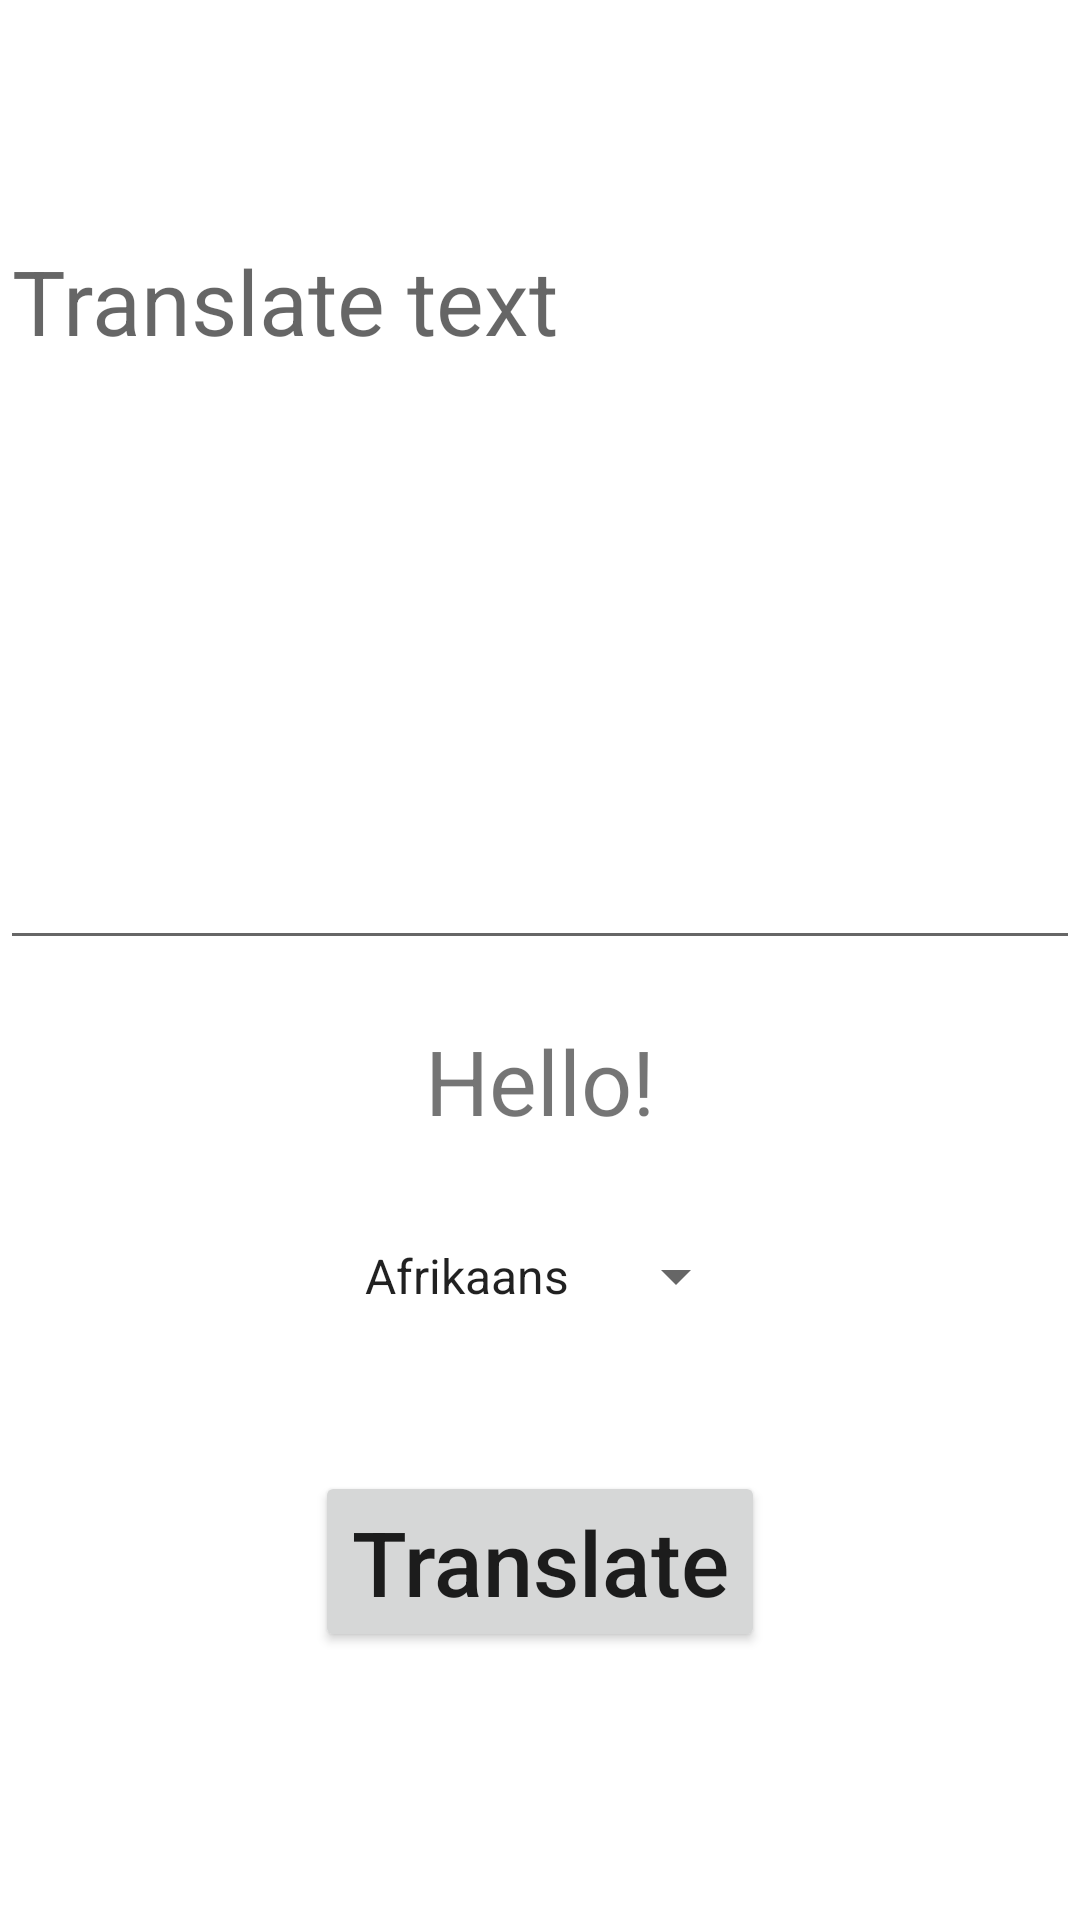

Produce the Android XML layout that renders to this screen, including the resource entries it uses.
<!-- AndroidManifest.xml: activity theme Theme.MyTranslationApplication.NoActionBar -->
<!-- res/layout/activity_main.xml -->
<?xml version="1.0" encoding="utf-8"?>
<RelativeLayout xmlns:android="http://schemas.android.com/apk/res/android"
    xmlns:app="http://schemas.android.com/apk/res-auto"
    xmlns:tools="http://schemas.android.com/tools"
    android:layout_width="match_parent"
    android:layout_height="match_parent">
    <LinearLayout
        android:id="@+id/translation_language"
        android:layout_width="match_parent"
        android:layout_height="match_parent"
        android:orientation="vertical">
        <EditText
            android:id="@+id/translate_text"
            android:layout_width="match_parent"
            android:layout_height="250dp"
            android:hint="@string/translate_text"
            android:textSize="30dp"
            android:gravity="top"
            android:layout_marginTop="70dp"
            />
        <TextView
            android:id="@+id/textview_first"
            android:layout_width="wrap_content"
            android:layout_height="wrap_content"
            android:text="@string/hello_first_fragment"
            app:layout_constraintBottom_toTopOf="@id/button_first"
            app:layout_constraintEnd_toEndOf="parent"
            app:layout_constraintStart_toStartOf="parent"
            app:layout_constraintTop_toTopOf="parent"
            android:layout_marginTop="20dp"
            android:gravity="center"
            android:textSize="30dp"
            android:layout_gravity="center"/>
        <Spinner
            android:id="@+id/planets_spinner"
            android:layout_width="wrap_content"
            android:layout_height="30dp"
            android:layout_marginTop="30dp"
            android:entries="@array/language_names"
            android:prompt="@string/default_language"
            android:gravity="center"
            android:layout_gravity="center"/>
        <Button
            android:id="@+id/button_first"
            android:layout_width="wrap_content"
            android:layout_height="wrap_content"
            android:text="@string/translate"
            android:gravity="center"
            android:layout_marginTop="50dp"
            android:textSize="30dp"
            android:textAllCaps="false"
            android:layout_gravity="center"/>
    </LinearLayout>
    <RelativeLayout
        android:id="@+id/progressBar"
        android:layout_width="wrap_content"
        android:layout_height="wrap_content"
        android:layout_marginTop="340dp"
        android:layout_centerHorizontal="true"
        android:layout_gravity="center"
        android:orientation="vertical"
        android:visibility="gone">
        <ProgressBar
            android:id="@+id/progressBar_anime"
            style="?android:attr/progressBarStyleLarge"
            android:layout_width="220dp"
            android:layout_height="220dp"
            android:layout_gravity="center"
            android:progress="0"/>
        <TextView
            android:id="@+id/progressbar_text"
            android:layout_width="150dp"
            android:layout_height="wrap_content"
            android:text="@string/progressbar_text"
            android:textSize="20dp"
            android:layout_marginTop="79dp"
            android:layout_marginLeft="37dp"
            android:layout_gravity="center"
            android:maxLines="3"
            android:textAlignment="center"/>
    </RelativeLayout>
</RelativeLayout>
<!-- resources referenced by this layout -->
<resources>
  <string-array name="language_names">
          <item>Afrikaans</item>
          <item>Arabic</item>
          <item>Belarusian</item>
          <item>Bulgarian</item>
          <item>Bengali</item>
          <item>Catalan</item>
          <item>Czech</item>
          <item>Welsh</item>
          <item>Danish</item>
          <item>German</item>
          <item>Greek</item>
          <item>English</item>
          <item>Esperanto</item>
          <item>Spanish</item>
          <item>Estonian</item>
          <item>Persian</item>
          <item>Finnish</item>
          <item>French</item>
          <item>Irish</item>
          <item>Galician</item>
          <item>Gujarati</item>
          <item>Hebrew</item>
          <item>Hindi</item>
          <item>Croatian</item>
          <item>Haitian</item>
          <item>Hungarian</item>
          <item>Indonesian</item>
          <item>Icelandic</item>
          <item>Italian</item>
          <item>Japanese</item>
          <item>Georgian</item>
          <item>Kannada</item>
          <item>Korean</item>
          <item>Lithuanian</item>
          <item>Latvian</item>
          <item>Macedonian</item>
          <item>Marathi</item>
          <item>Malay</item>
          <item>Maltese</item>
          <item>Dutch</item>
          <item>Norwegian</item>
          <item>Polish</item>
          <item>Portuguese</item>
          <item>Romanian</item>
          <item>Russian</item>
          <item>Slovak</item>
          <item>Slovenian</item>
          <item>Albanian</item>
          <item>Swedish</item>
          <item>Swahili</item>
          <item>Tamil</item>
          <item>Telugu</item>
          <item>Thai</item>
          <item>Tagalog</item>
          <item>Turkish</item>
          <item>Ukrainian</item>
          <item>Urdu</item>
          <item>Vietnamese</item>
          <item>Chinese</item>
      </string-array>
  <string name="default_language">English</string>
  <string name="hello_first_fragment">Hello!</string>
  <string name="progressbar_text">Downloading model please wait.</string>
  <string name="translate">Translate</string>
  <string name="translate_text">Translate text</string>
  <style name="Theme.MyTranslationApplication.NoActionBar">
          <item name="windowActionBar">false</item>
          <item name="windowNoTitle">true</item>
      </style>
</resources>
